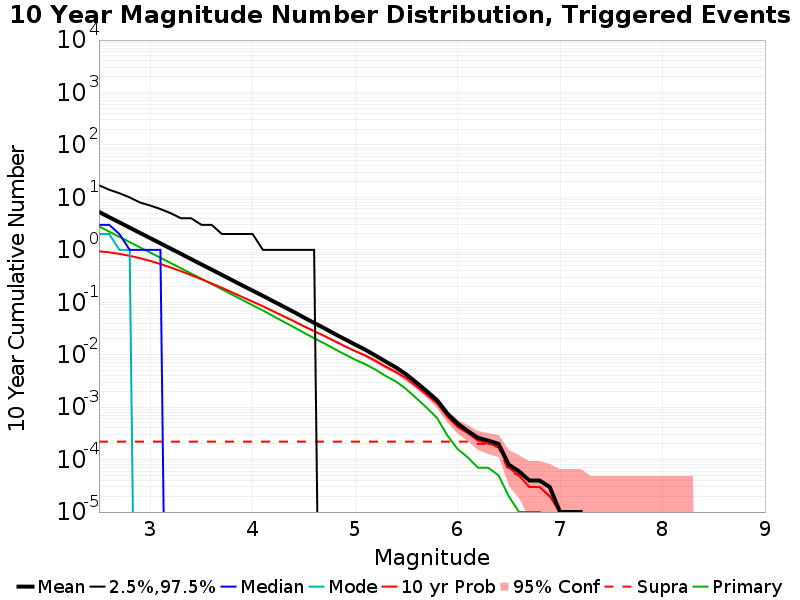

The data file committed next to this chart (first rows):
Mag, Mean, 2.5 %ile, 97.5 %ile, Median, Mode, 10 yr Probability, 10 yr Supra-Seis Prob, Primary Aftershocks Mean
2.5, 5.286, 0.0, 17.0, 3.0, 2.0, 0.9409, 2.2E-4, 2.804
2.6, 4.198, 0.0, 14.0, 3.0, 2.0, 0.8962, 2.2E-4, 2.226
2.7, 3.337, 0.0, 12.0, 2.0, 1.0, 0.8385, 2.2E-4, 1.77
2.8, 2.649, 0.0, 10.0, 1.0, 1.0, 0.7689, 2.2E-4, 1.405
2.9, 2.106, 0.0, 8.0, 1.0, 0.0, 0.6939, 2.2E-4, 1.117
3.0, 1.674, 0.0, 7.0, 1.0, 0.0, 0.6152, 2.2E-4, 0.8882
3.1, 1.331, 0.0, 6.0, 1.0, 0.0, 0.536, 2.2E-4, 0.7066
3.2, 1.055, 0.0, 5.0, 0.0, 0.0, 0.4609, 2.2E-4, 0.5605
3.3, 0.8393, 0.0, 4.0, 0.0, 0.0, 0.392, 2.2E-4, 0.4458
3.4, 0.6654, 0.0, 4.0, 0.0, 0.0, 0.3296, 2.2E-4, 0.3537
3.5, 0.528, 0.0, 3.0, 0.0, 0.0, 0.2753, 2.2E-4, 0.2807
3.6, 0.4203, 0.0, 3.0, 0.0, 0.0, 0.2287, 2.2E-4, 0.2236
3.7, 0.333, 0.0, 2.0, 0.0, 0.0, 0.1887, 2.2E-4, 0.1771
3.8, 0.2638, 0.0, 2.0, 0.0, 0.0, 0.1543, 2.2E-4, 0.1397
3.9, 0.2094, 0.0, 2.0, 0.0, 0.0, 0.1257, 2.2E-4, 0.1107
4.0, 0.1666, 0.0, 2.0, 0.0, 0.0, 0.1028, 2.2E-4, 0.08771
4.1, 0.1328, 0.0, 1.0, 0.0, 0.0, 0.08411, 2.2E-4, 0.06996
4.2, 0.1049, 0.0, 1.0, 0.0, 0.0, 0.06765, 2.2E-4, 0.0546
4.3, 0.08294, 0.0, 1.0, 0.0, 0.0, 0.05447, 2.2E-4, 0.0428
4.4, 0.06574, 0.0, 1.0, 0.0, 0.0, 0.04381, 2.2E-4, 0.03378
4.5, 0.05127, 0.0, 1.0, 0.0, 0.0, 0.03486, 2.2E-4, 0.0263
4.6, 0.04053, 0.0, 1.0, 0.0, 0.0, 0.02824, 2.2E-4, 0.02068
4.7, 0.03201, 0.0, 0.0, 0.0, 0.0, 0.0228, 2.2E-4, 0.01646
4.8, 0.02502, 0.0, 0.0, 0.0, 0.0, 0.01818, 2.2E-4, 0.01283
4.9, 0.01976, 0.0, 0.0, 0.0, 0.0, 0.01451, 2.2E-4, 0.01013
5.0, 0.01565, 0.0, 0.0, 0.0, 0.0, 0.01174, 2.2E-4, 0.00806
5.1, 0.01243, 0.0, 0.0, 0.0, 0.0, 0.00968, 2.2E-4, 0.0066
5.2, 0.00962, 0.0, 0.0, 0.0, 0.0, 0.00761, 2.2E-4, 0.00518
5.3, 0.00737, 0.0, 0.0, 0.0, 0.0, 0.0059, 2.2E-4, 0.00391
5.4, 0.0057, 0.0, 0.0, 0.0, 0.0, 0.00467, 2.2E-4, 0.00308
5.5, 0.00421, 0.0, 0.0, 0.0, 0.0, 0.00355, 2.2E-4, 0.0022
5.6, 0.00293, 0.0, 0.0, 0.0, 0.0, 0.00248, 2.2E-4, 0.00147
5.7, 0.00201, 0.0, 0.0, 0.0, 0.0, 0.00173, 2.2E-4, 9.7E-4
5.8, 0.00136, 0.0, 0.0, 0.0, 0.0, 0.00118, 2.2E-4, 6.2E-4
5.9, 7.6E-4, 0.0, 0.0, 0.0, 0.0, 6.6E-4, 2.2E-4, 2.9E-4
6.0, 4.9E-4, 0.0, 0.0, 0.0, 0.0, 4.2E-4, 2.2E-4, 1.6E-4
6.1, 3.5E-4, 0.0, 0.0, 0.0, 0.0, 3.2E-4, 2.2E-4, 1.1E-4
6.2, 2.6E-4, 0.0, 0.0, 0.0, 0.0, 2.3E-4, 2.0E-4, 7.0E-5
6.3, 2.3E-4, 0.0, 0.0, 0.0, 0.0, 2.0E-4, 2.0E-4, 7.0E-5
6.4, 2.0E-4, 0.0, 0.0, 0.0, 0.0, 1.8E-4, 1.7E-4, 5.0E-5
6.5, 8.0E-5, 0.0, 0.0, 0.0, 0.0, 7.0E-5, 6.0E-5, 2.0E-5
6.6, 6.0E-5, 0.0, 0.0, 0.0, 0.0, 5.0E-5, 5.0E-5, 1.0E-5
6.7, 4.0E-5, 0.0, 0.0, 0.0, 0.0, 3.0E-5, 3.0E-5, 1.0E-5
6.8, 4.0E-5, 0.0, 0.0, 0.0, 0.0, 3.0E-5, 3.0E-5, 1.0E-5
6.9, 3.0E-5, 0.0, 0.0, 0.0, 0.0, 2.0E-5, 2.0E-5, 0.0
7.0, 1.0E-5, 0.0, 0.0, 0.0, 0.0, 1.0E-5, 1.0E-5, 0.0
7.1, 1.0E-5, 0.0, 0.0, 0.0, 0.0, 1.0E-5, 1.0E-5, 0.0
7.2, 1.0E-5, 0.0, 0.0, 0.0, 0.0, 1.0E-5, 1.0E-5, 0.0
7.3, 0.0, 0.0, 0.0, 0.0, 0.0, 0.0, 0.0, 0.0
7.4, 0.0, 0.0, 0.0, 0.0, 0.0, 0.0, 0.0, 0.0
7.5, 0.0, 0.0, 0.0, 0.0, 0.0, 0.0, 0.0, 0.0
7.6, 0.0, 0.0, 0.0, 0.0, 0.0, 0.0, 0.0, 0.0
7.7, 0.0, 0.0, 0.0, 0.0, 0.0, 0.0, 0.0, 0.0
7.8, 0.0, 0.0, 0.0, 0.0, 0.0, 0.0, 0.0, 0.0
7.9, 0.0, 0.0, 0.0, 0.0, 0.0, 0.0, 0.0, 0.0
8.0, 0.0, 0.0, 0.0, 0.0, 0.0, 0.0, 0.0, 0.0
8.1, 0.0, 0.0, 0.0, 0.0, 0.0, 0.0, 0.0, 0.0
8.2, 0.0, 0.0, 0.0, 0.0, 0.0, 0.0, 0.0, 0.0
8.3, 0.0, 0.0, 0.0, 0.0, 0.0, 0.0, 0.0, 0.0
8.4, 0.0, 0.0, 0.0, 0.0, 0.0, 0.0, 0.0, 0.0
... 6 more rows
